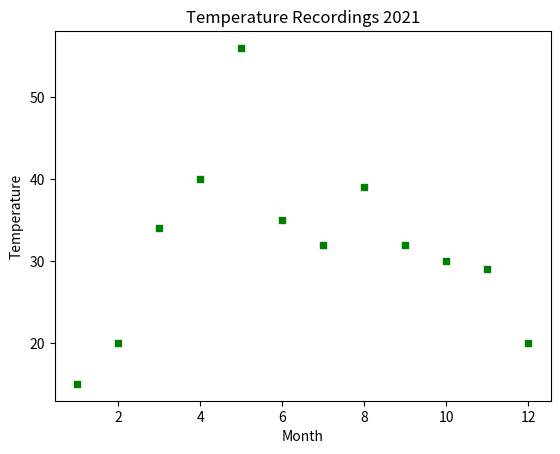

Reproduce this figure in Python.
import matplotlib.pyplot as plt
#display average temperature of each month
months=[1,2,3,4,5,6,7,8,9,10,11,12]
avg_temp=[15,20,34,40,56,35,32,39,32,30,29,20]
plt.xlabel("Month")
plt.ylabel("Temperature")
plt.title("Temperature Recordings 2021")
labels=["Jan","Feb","Mar","Apr","May","June","July","Aug","Sep","Oct","Nov","Dec"]
#plt.plot(months,avg_temp,label=labels)
#plt.bar(months,avg_temp,tick_label=labels,color="red",width=0.7)
plt.scatter(months,avg_temp,marker="s",color="green",s=20)
plt.show()